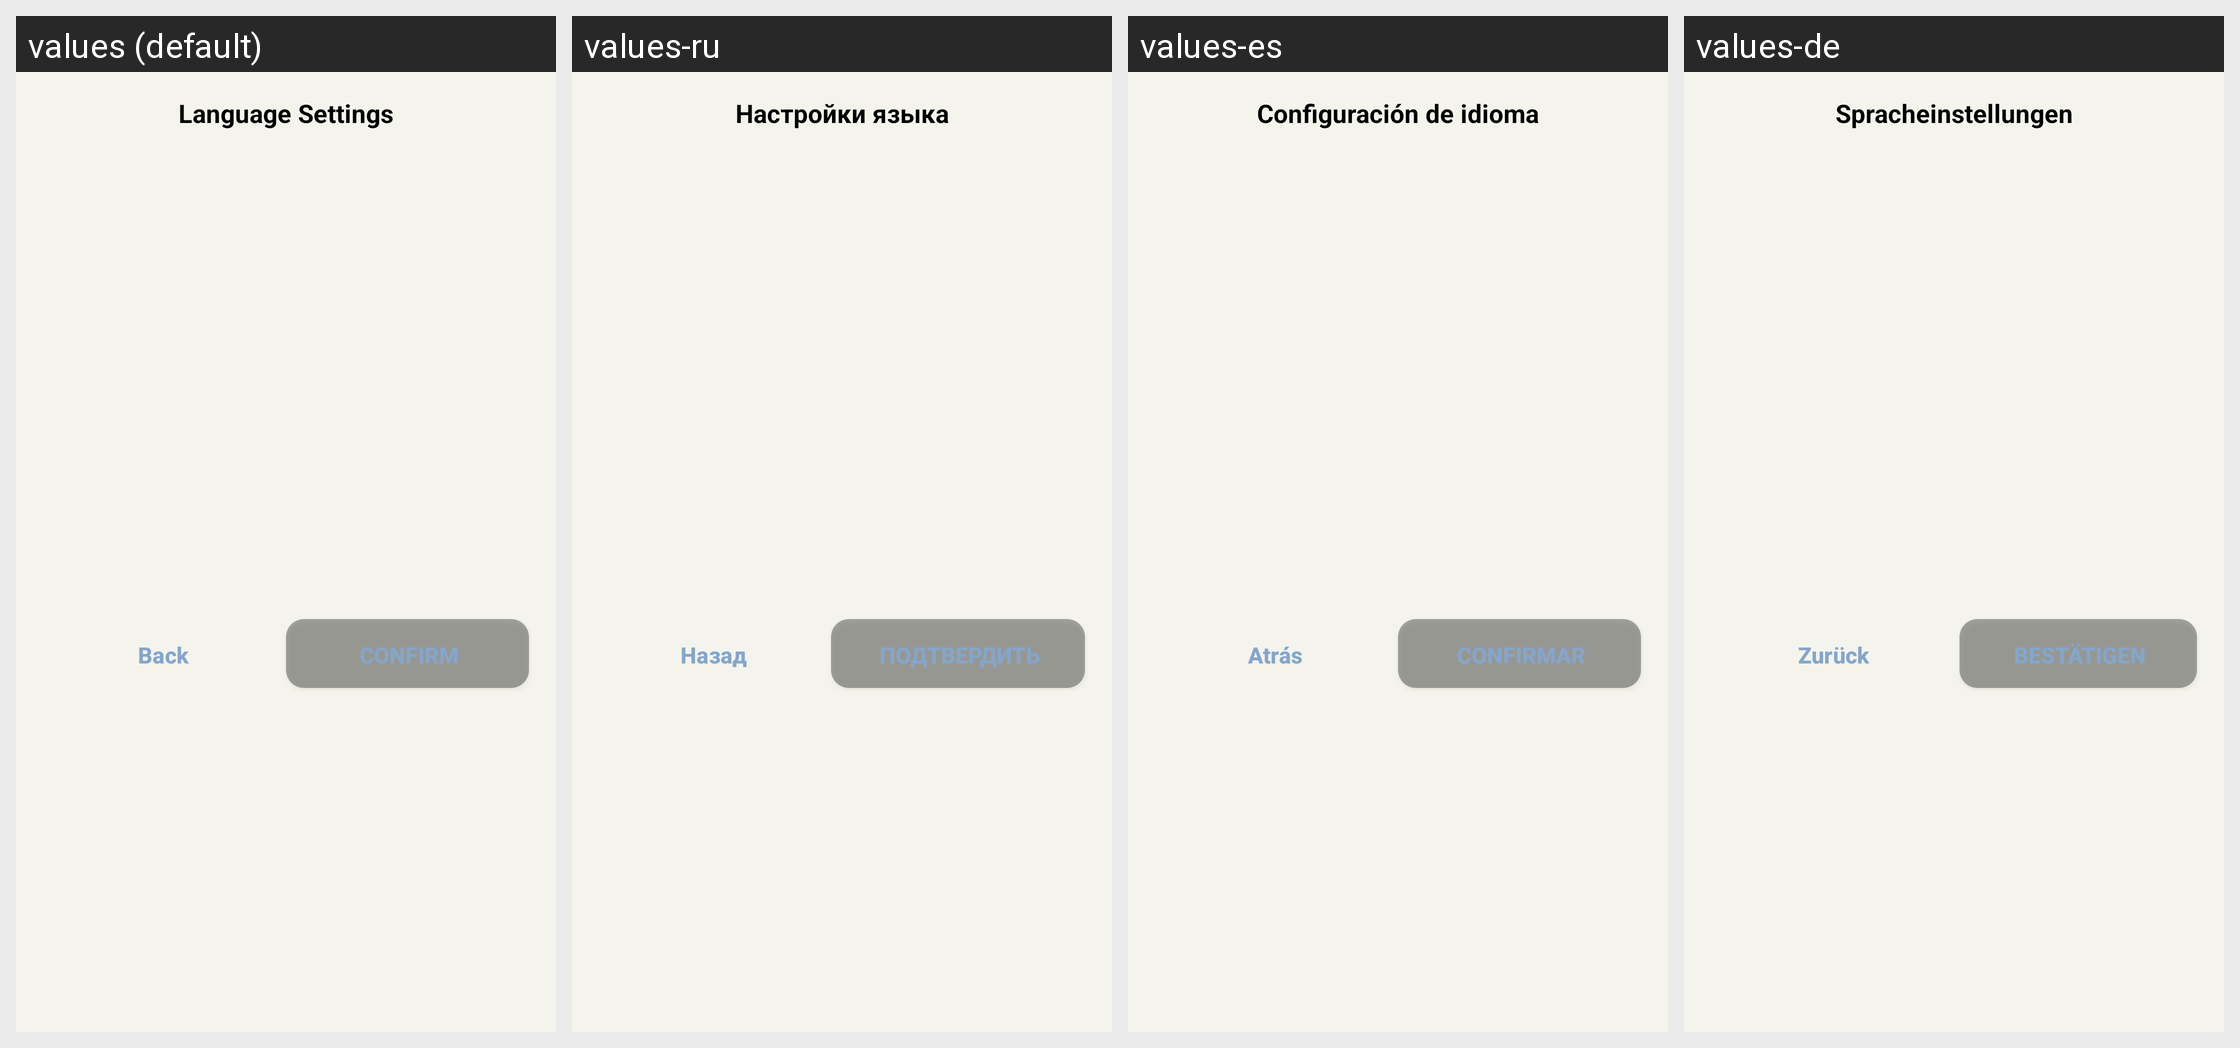

Translations of the strings shown on this Android screen, per locale in the grid:
Android screen res/layout/dialog_language_selection.xml rendered under 4 locales, left to right: values (default), values-ru, values-es, values-de. Device: Nexus 5 (rendered at 1080×1920; each locale shown at half size, 540×960, under a caption strip naming it); theme Theme.MoodSnap.Main.
Other locales in the repository, not shown: values-en, values-fr, values-hi, values-it, values-pt-rBR, values-zh.
Strings drawn on this screen, with the default value and each locale's value (text and hints the layout hard-codes, and strings that could not be matched under every locale, appear in the picture but are not listed):

language_settings
  values: Language Settings
  values-ru: Настройки языка
  values-es: Configuración de idioma
  values-de: Spracheinstellungen

btn_back
  values: Back
  values-ru: Назад
  values-es: Atrás
  values-de: Zurück

btn_confirm
  values: Confirm
  values-ru: Подтвердить
  values-es: Confirmar
  values-de: Bestätigen
